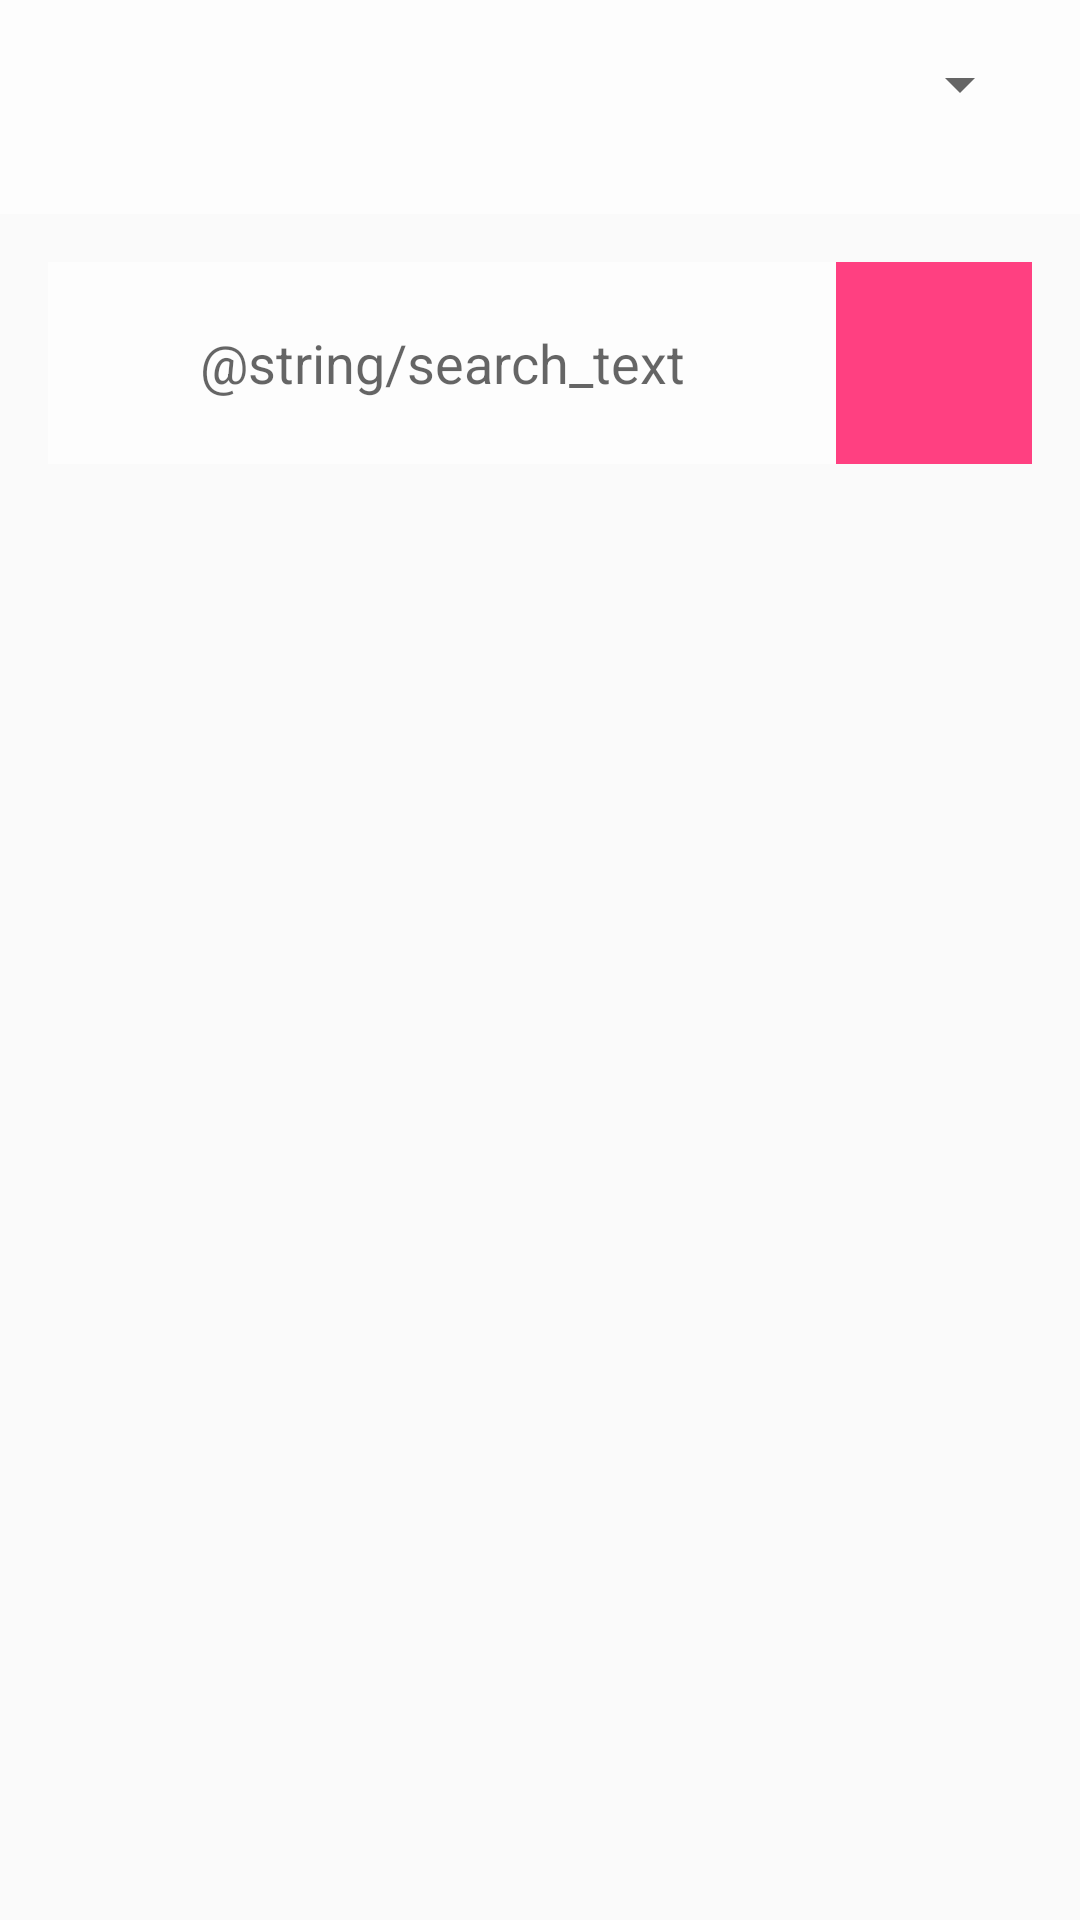

Write the Android layout XML for this screen, with the resource values it uses.
<!-- AndroidManifest.xml: application theme AppTheme -->
<!-- res/layout/activity_list_view.xml -->
<?xml version="1.0" encoding="utf-8"?>
<LinearLayout xmlns:android="http://schemas.android.com/apk/res/android"
    xmlns:tools="http://schemas.android.com/tools"
    android:layout_width="match_parent"
    android:layout_height="match_parent"
    xmlns:app="http://schemas.android.com/apk/res-auto"
    android:orientation="vertical"
    tools:context=".ListViewActivity">

    <LinearLayout
        android:layout_width="match_parent"
        android:layout_height="match_parent"
        android:orientation="vertical"
        android:weightSum="9">

        <LinearLayout
            android:layout_width="match_parent"
            android:layout_height="match_parent"
            android:orientation="vertical"
            android:drawablePadding="12dp"
            android:padding="16dp"
            android:background="#FDFDFD"
            android:layout_weight="8">

            

            <Spinner
                android:id="@+id/spinner"
                android:layout_width="fill_parent"
                android:layout_height="wrap_content" />

        </LinearLayout>

        <LinearLayout
            android:layout_width="match_parent"
            android:layout_height="match_parent"
            android:orientation="vertical"
            android:layout_weight="1"
            android:drawablePadding="12dp"
            android:padding="16dp"
            android:weightSum="8">

            <LinearLayout
                android:layout_width="match_parent"
                android:layout_height="match_parent"
                android:orientation="vertical"
                android:layout_weight="7">

                
                <LinearLayout android:layout_height="match_parent"
                    android:layout_width="match_parent"
                    android:orientation="horizontal"
                    android:weightSum="5">

                    <LinearLayout
                        android:layout_width="match_parent"
                        android:layout_height="match_parent"
                        android:layout_weight="1"
                        android:orientation="horizontal">

                        
                        <EditText
                            android:id="@+id/search_text"
                            android:background="#FDFDFD"
                            android:layout_width="match_parent"
                            android:layout_height="match_parent"
                            android:textColor="@color/black_overlay"
                            android:paddingLeft="@dimen/activity_horizontal_margin"
                            android:paddingRight="@dimen/activity_horizontal_margin"
                            android:hint="@string/search_text"
                            android:textAlignment="center"/>

                    </LinearLayout>
                    <LinearLayout
                        android:layout_width="match_parent"
                        android:layout_height="match_parent"
                        android:orientation="horizontal"
                        android:layout_gravity="center"
                        android:layout_weight="4">

                        
                        <ImageButton
                            android:id="@+id/search_button"
                            android:layout_width="match_parent"
                            android:layout_height="match_parent"
                            android:src="@drawable/ic_search_24dp"
                            android:scaleType="fitCenter"
                            android:background="@color/colorAccent"
                            android:clickable="true"
                            android:focusable="true" />

                    </LinearLayout>

                </LinearLayout>

            </LinearLayout>
            <LinearLayout
                android:paddingTop="@dimen/activity_horizontal_margin"
                android:layout_width="match_parent"
                android:layout_height="match_parent"
                android:layout_weight="1"
                android:orientation="vertical">

                

                <android.support.v7.widget.RecyclerView
                    android:id="@+id/recycler_view"
                    android:scrollbars="vertical"
                    android:layout_width="match_parent"
                    android:layout_height="match_parent"/>

            </LinearLayout>

        </LinearLayout>

    </LinearLayout>


</LinearLayout>
<!-- resources referenced by this layout -->
<resources>
  <color name="black_overlay">#66000000</color>
  <color name="colorAccent">#FF4081</color>
  <dimen name="activity_horizontal_margin">16dp</dimen>
  <style name="AppTheme" parent="Theme.AppCompat.Light.NoActionBar">
          
          <item name="colorPrimary">@color/colorPrimary</item>
          <item name="colorPrimaryDark">@color/colorPrimaryDark</item>
          <item name="colorAccent">@color/colorAccent</item>
      </style>
  <color name="colorPrimary">#3F51B5</color>
  <color name="colorPrimaryDark">#353E4F</color>
</resources>
